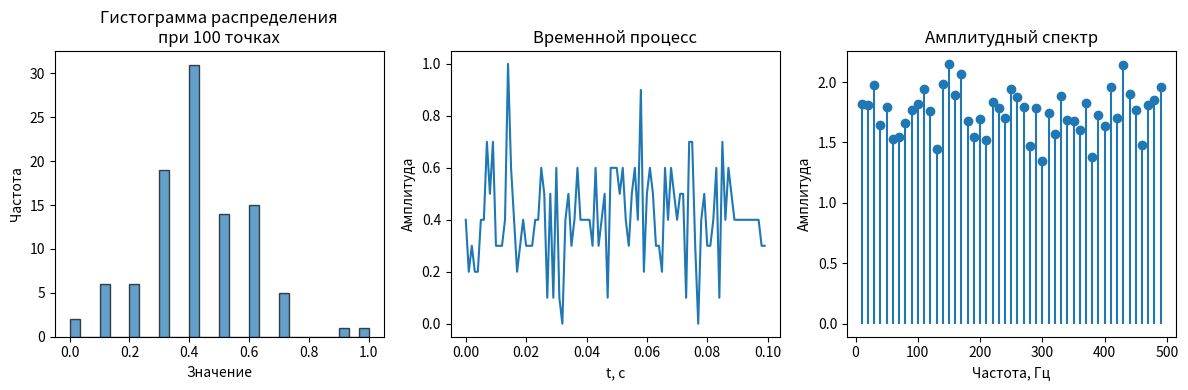

This chart was generated by the following Python code:
'''
LR1p2.py - Лабораторная работа №1, пункт 2 "Распределение (псевдо)случайных чисел с одинаковым амплитудным спектром"

Выполнил студент 
[redacted]
[redacted]
'''

import numpy as np # Устанавливаем стандартную библиотеку Python для работы с математическим анализом и линейной алгеброй
import matplotlib.pyplot as plot # Устанавливаем стандартную библиотеку для работы с графиками

# Параметры сигнала
count = 100 # количество точек
fs = 1000 # частота дискретизации, Гц

# Генерация псевдослучайного сигнала с одинаковым амплитудным спектром
random_phases = np.exp(1j * 2 * np.pi * np.random.rand(count//2-1)) # cоздаем случайные фазы
# Формируем комплексный спектр с одинаковой амплитудой
amplitude = 1
spectrum = np.zeros(count, dtype=complex)
spectrum[1:count//2] = amplitude * random_phases
spectrum[count//2+1:] = np.conj(spectrum[1:count//2][::-1])
spectrum[0] = 0
spectrum[count//2] = amplitude  # Найквист
# Обратное преобразование Фурье для получения временного сигнала

signal = np.fft.ifft(spectrum).real

# 2. Нормализация и квантизация в диапазоне [0,1] с шагом 0.1
signal = (signal - signal.min()) / (signal.max() - signal.min())  # нормируем в [0,1]
signal = np.round(signal * 10) / 10  # квантизация с шагом 0.1

# Гистограмма распределения значений
plot.figure(figsize=(12, 4))
plot.subplot(1, 3, 1)
plot.hist(signal, bins=30, edgecolor='black', alpha=0.7)
plot.xlabel('Значение')
plot.ylabel('Частота')
plot.title('Гистограмма распределения\nпри %s точках' % count)

# График процесса
t = np.arange(count)/fs
plot.subplot(1, 3, 2)
plot.plot(t, signal)
plot.xlabel('t, c')
plot.ylabel('Амплитуда')
plot.title('Временной процесс')

# Амплитудный спектр
freq = np.fft.fftfreq(count, d=1/fs)
fft_result = np.fft.fft(signal) # преобразование Фурье
amplitude_spectrum = np.abs(fft_result) # амплитудный спектр

plot.subplot(1, 3, 3)
plot.stem(freq[1:count//2], amplitude_spectrum[1:count//2], basefmt=" ")
plot.xlabel('Частота, Гц')
plot.ylabel('Амплитуда')
plot.title('Амплитудный спектр')

plot.tight_layout()
plot.show()